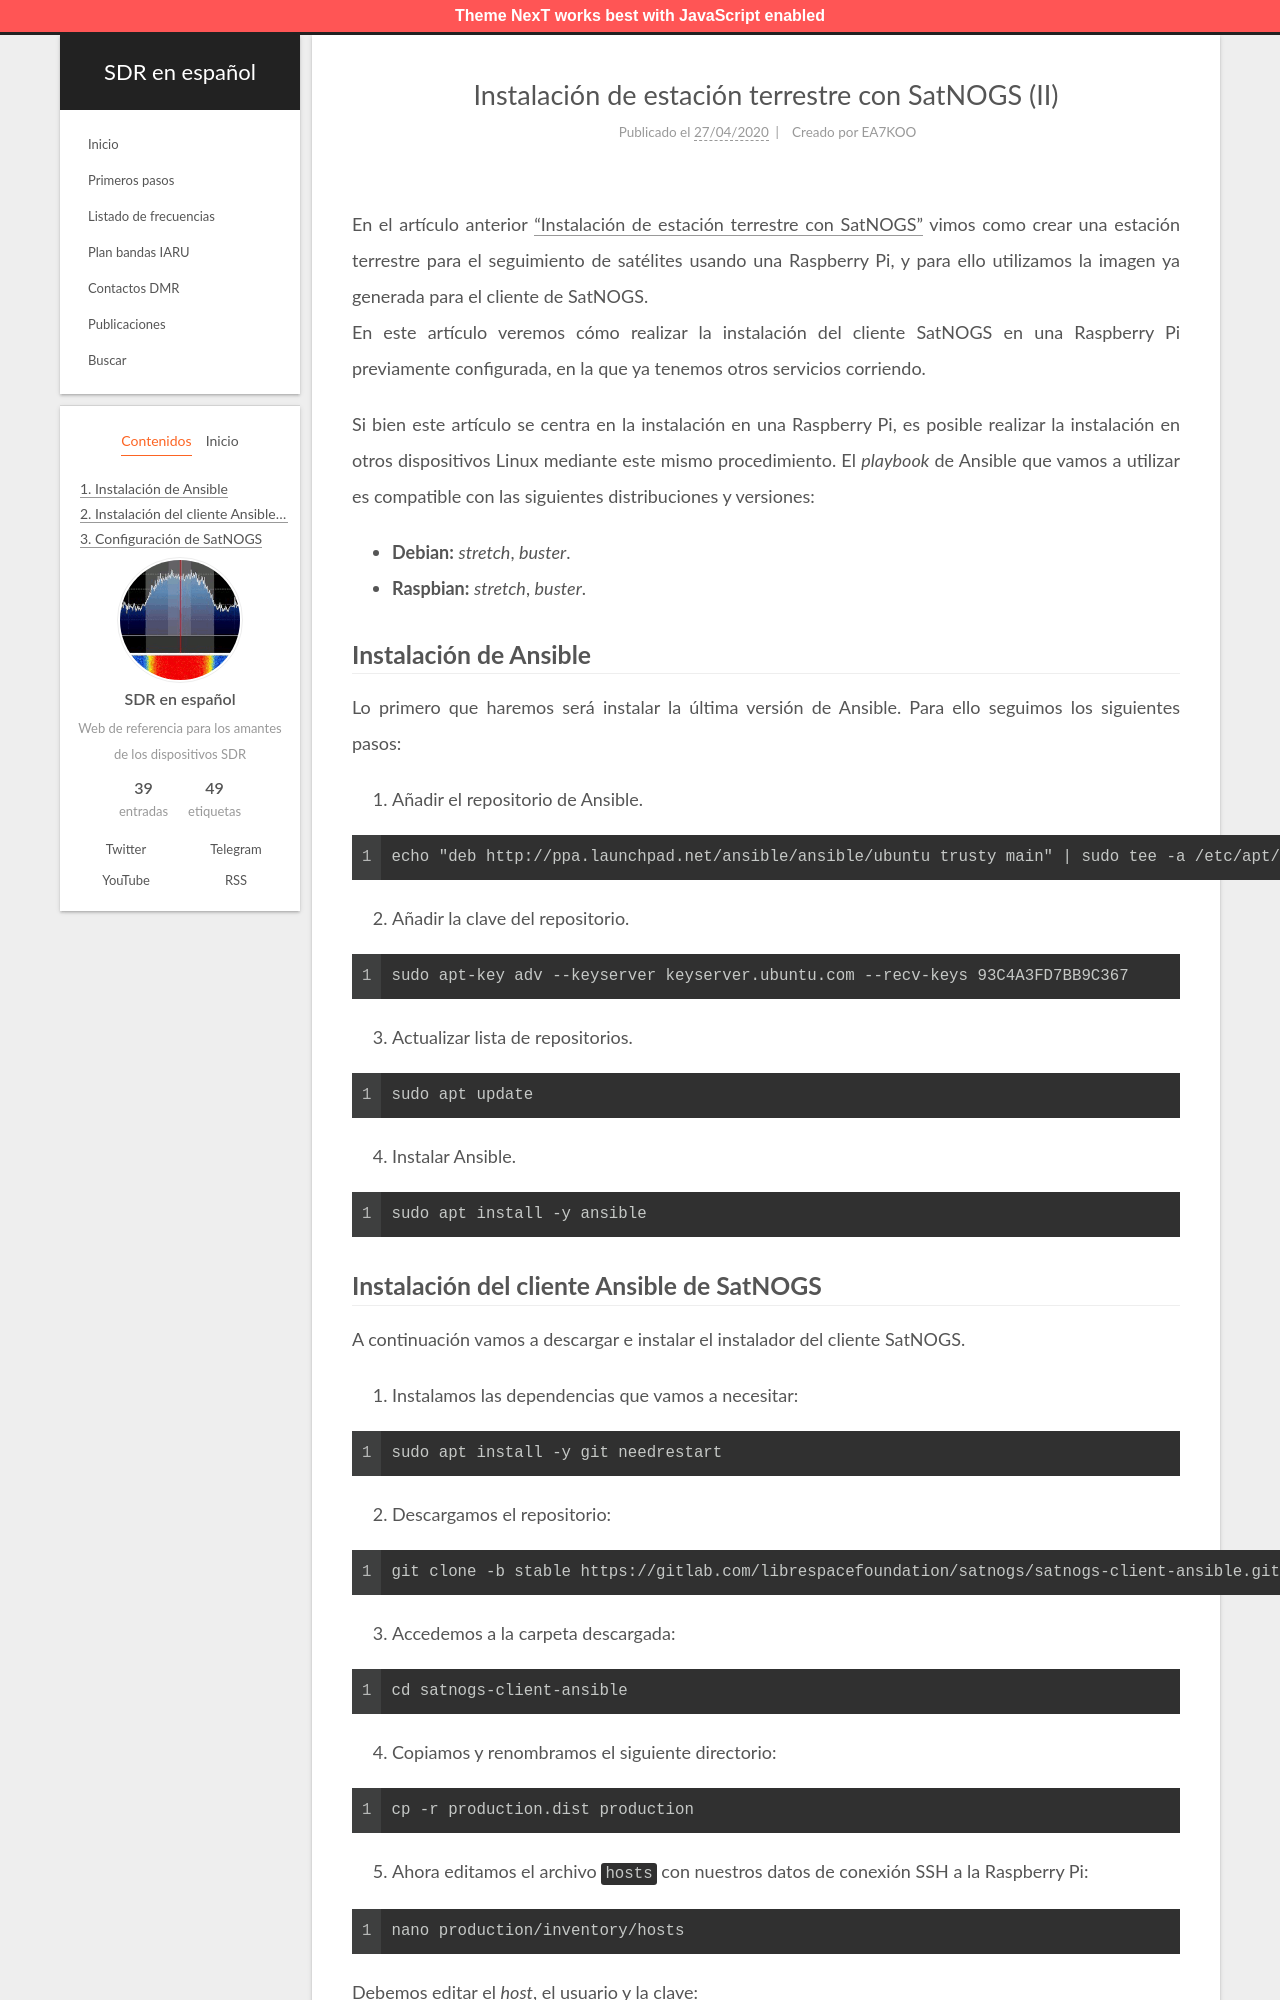

repository: albertomn86/sdr-es · page: instalacion-satnogs-ansible/index.html · generator: jekyll

---
title: Instalación de estación terrestre con SatNOGS (II)
date: 2020-04-27 16:34:55
tags: [SatNOGS, Linux, Raspberry Pi, Satélites, Instalación]
author: EA7KOO
description: Cómo instalar una estación terrestre para el seguimiento de satélites de forma desatendida con SatNOGS. Segunda parte.
---

En el artículo anterior ["Instalación de estación terrestre con SatNOGS"](/instalacion-satnogs/) vimos como crear una estación terrestre para el seguimiento de satélites usando una Raspberry Pi, y para ello utilizamos la imagen ya generada para el cliente de SatNOGS.
En este artículo veremos cómo realizar la instalación del cliente SatNOGS en una Raspberry Pi previamente configurada, en la que ya tenemos otros servicios corriendo.

<!-- more -->


Si bien este artículo se centra en la instalación en una Raspberry Pi, es posible realizar la instalación en otros dispositivos Linux mediante este mismo procedimiento. El _playbook_ de Ansible que vamos a utilizar es compatible con las siguientes distribuciones y versiones:

- **Debian:** _stretch_, _buster_.
- **Raspbian:** _stretch_, _buster_.


## Instalación de Ansible

Lo primero que haremos será instalar la última versión de Ansible. Para ello seguimos los siguientes pasos:

1. Añadir el repositorio de Ansible.

```
echo "deb http://ppa.launchpad.net/ansible/ansible/ubuntu trusty main" | sudo tee -a /etc/apt/sources.list
```

2. Añadir la clave del repositorio.

```
sudo apt-key adv --keyserver keyserver.ubuntu.com --recv-keys 93C4A3FD7BB9C367
```

3. Actualizar lista de repositorios.

```
sudo apt update
```

4. Instalar Ansible.

```
sudo apt install -y ansible
```
